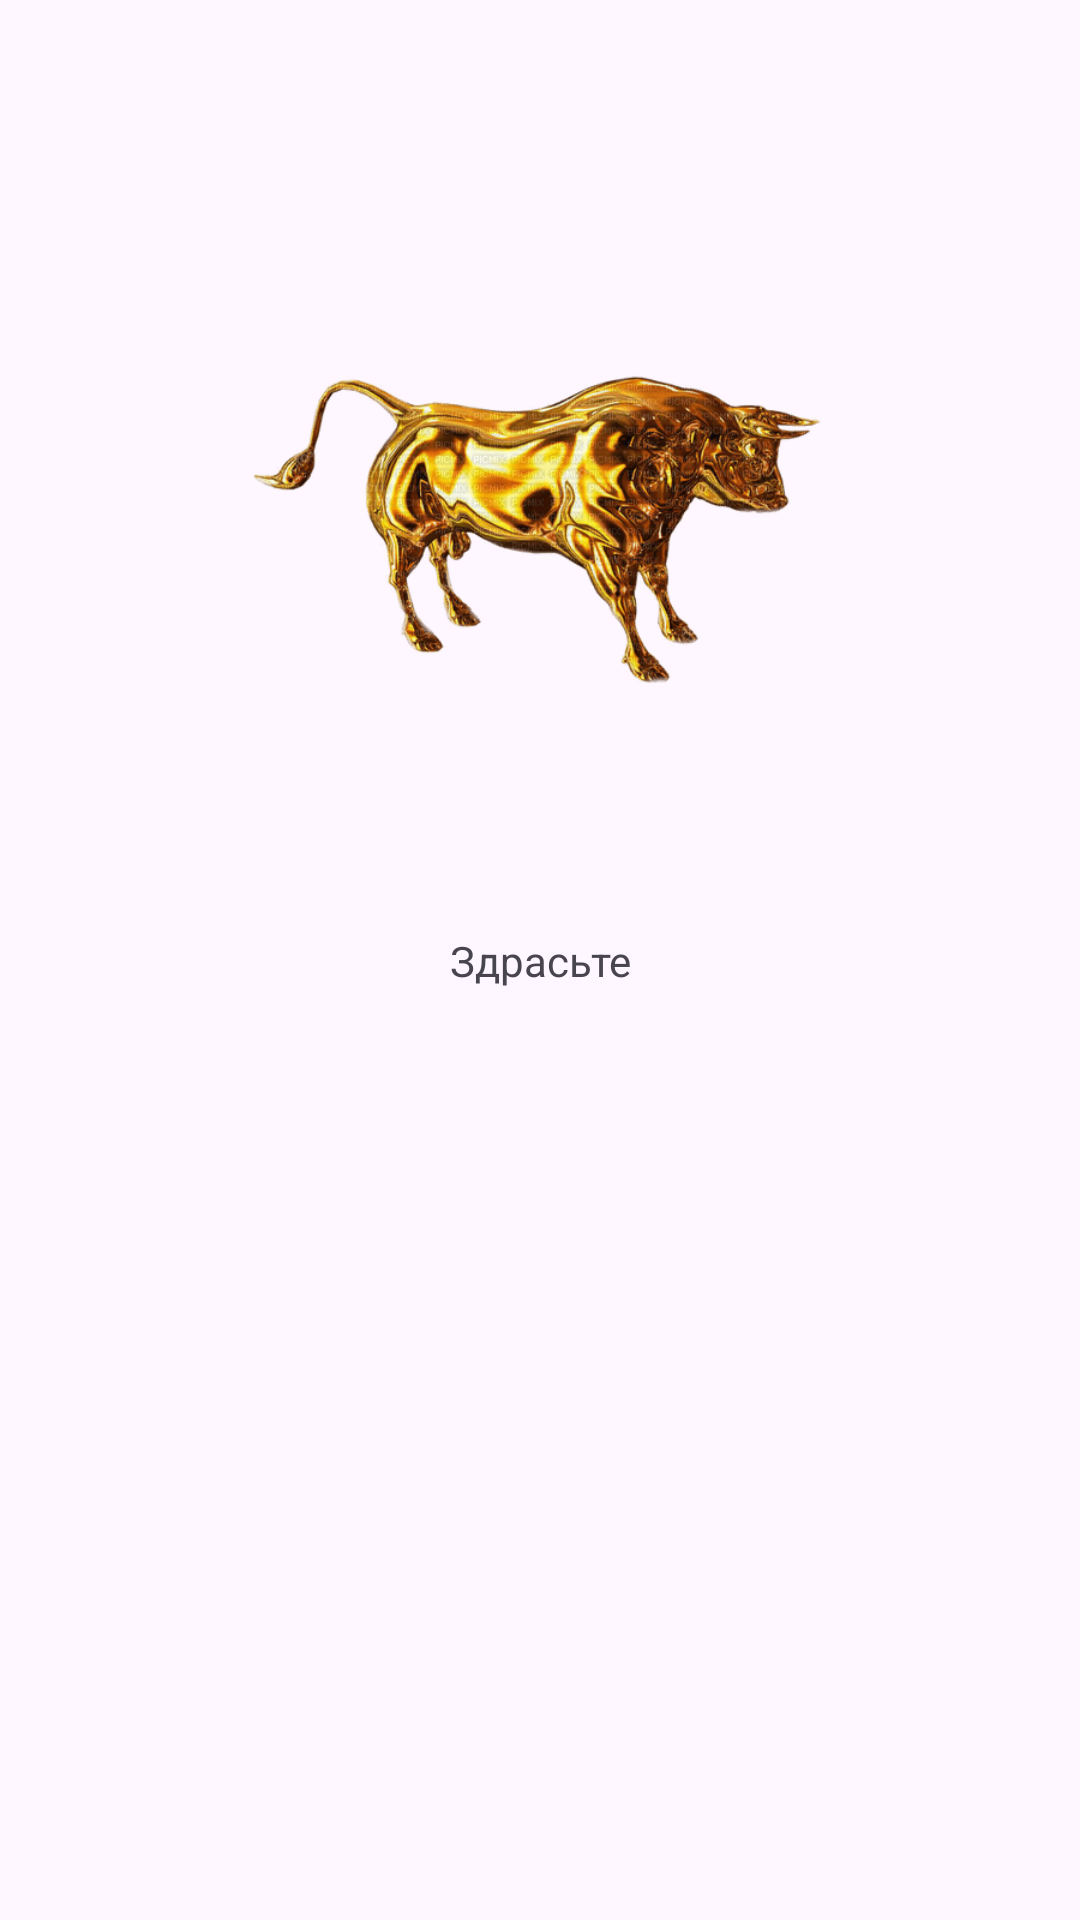

Write the Android layout XML for this screen, with the resource values it uses.
<!-- AndroidManifest.xml: application theme Theme.BestBuySellTime -->
<!-- res/layout/fragment_main.xml -->
<?xml version="1.0" encoding="utf-8"?>
<androidx.constraintlayout.widget.ConstraintLayout xmlns:android="http://schemas.android.com/apk/res/android"
    xmlns:tools="http://schemas.android.com/tools"
    android:layout_width="match_parent"
    android:layout_height="match_parent"
    xmlns:app="http://schemas.android.com/apk/res-auto"
    tools:context=".MainFragment"
    >
    <ImageView
        android:id="@+id/ivMain"
        android:layout_width="200dp"
        android:layout_height="200dp"
        android:layout_marginTop="32dp"
        app:layout_constraintEnd_toEndOf="parent"
        app:layout_constraintStart_toStartOf="parent"
        app:layout_constraintTop_toTopOf="parent"
        app:layout_constraintBottom_toTopOf="@id/tvMain"
        android:src="@drawable/goldenbull"
        >
    </ImageView>
    <TextView
        android:id="@+id/tvMain"
        android:layout_width="wrap_content"
        android:layout_height="wrap_content"
        android:text="Здрасьте"
        app:layout_constraintTop_toTopOf="parent"
        app:layout_constraintBottom_toBottomOf="parent"
        app:layout_constraintLeft_toLeftOf="parent"
        app:layout_constraintRight_toRightOf="parent"
        />
</androidx.constraintlayout.widget.ConstraintLayout>
<!-- resources referenced by this layout -->
<resources>
  <!-- drawable goldenbull: png bitmap (drawable, 50821 bytes) -->
  <style name="Theme.BestBuySellTime" parent="Base.Theme.BestBuySellTime" />
  <style name="Base.Theme.BestBuySellTime" parent="Theme.Material3.DayNight.NoActionBar">
          
          
      </style>
</resources>
